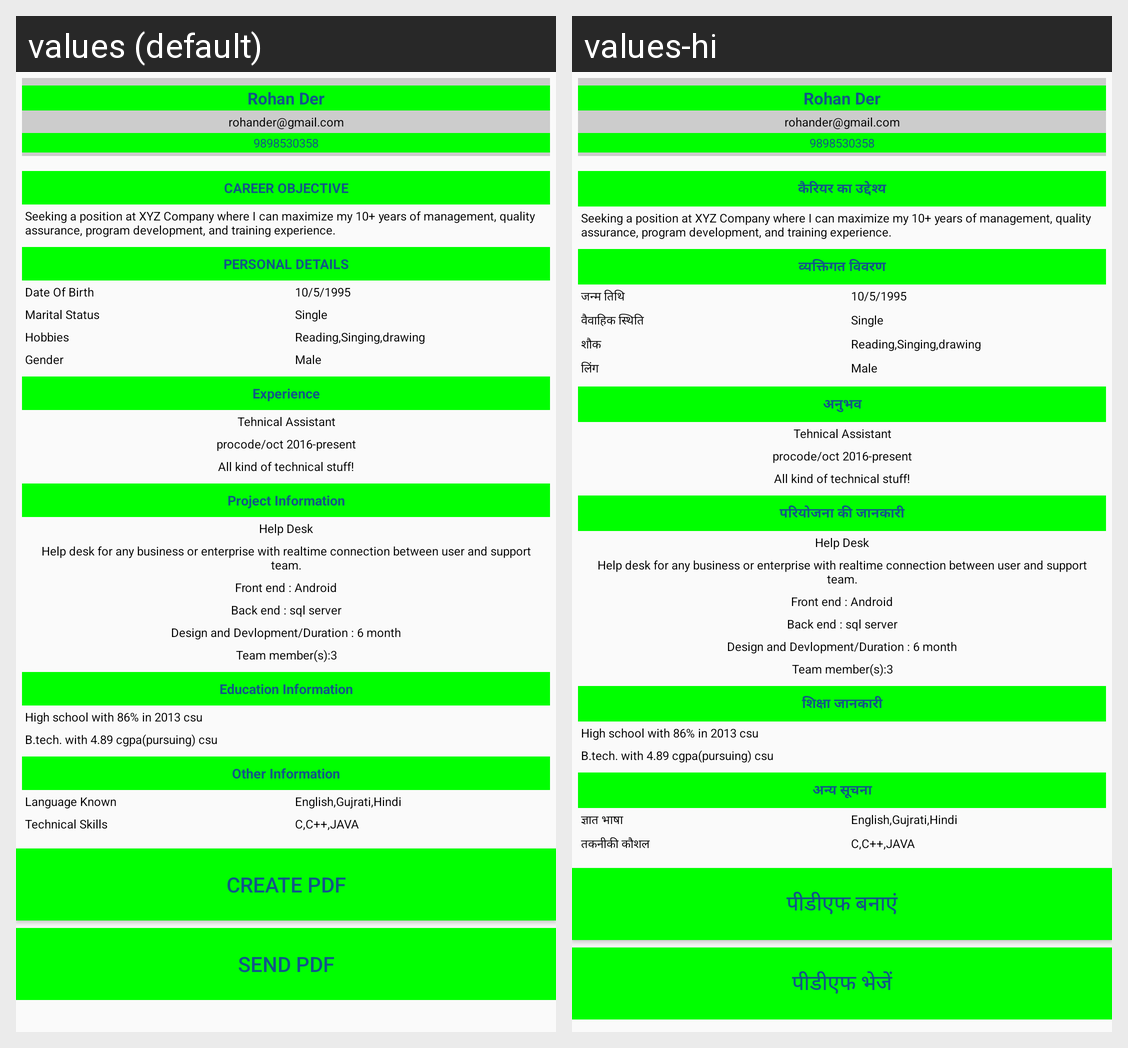

This grid shows one Android layout under two languages. Give, for every string resource on the screen, its name, the default text and each shown locale's text.
Android screen res/layout/activity_template3.xml rendered under 2 locales, left to right: values (default), values-hi. Device: Nexus 5 (rendered at 1080×1920; each locale shown at half size, 540×960, under a caption strip naming it); theme MyMaterialTheme.
Strings drawn on this screen, with the default value and each locale's value (text and hints the layout hard-codes, and strings that could not be matched under every locale, appear in the picture but are not listed):

career_objective
  values: CAREER OBJECTIVE
  values-hi: कैरियर का उद्देश्य

personal_details
  values: PERSONAL DETAILS
  values-hi: व्यक्तिगत विवरण

date_of_birth
  values: Date Of Birth
  values-hi: जन्म तिथि

marital_status
  values: Marital Status
  values-hi: वैवाहिक स्थिति

hobbies
  values: Hobbies
  values-hi: शौक

gender
  values: Gender
  values-hi: लिंग

experience
  values: Experience
  values-hi: अनुभव

project_information
  values: Project Information
  values-hi: परियोजना की जानकारी

education_information
  values: Education Information
  values-hi: शिक्षा जानकारी

other_information
  values: Other Information
  values-hi: अन्य सूचना

language_known
  values: Language Known
  values-hi: ज्ञात भाषा

technical_skills
  values: Technical Skills
  values-hi: तकनीकी कौशल

create_pdf
  values: Create PDF
  values-hi: पीडीएफ बनाएं

send_pdf
  values: Send PDF
  values-hi: पीडीएफ भेजें
